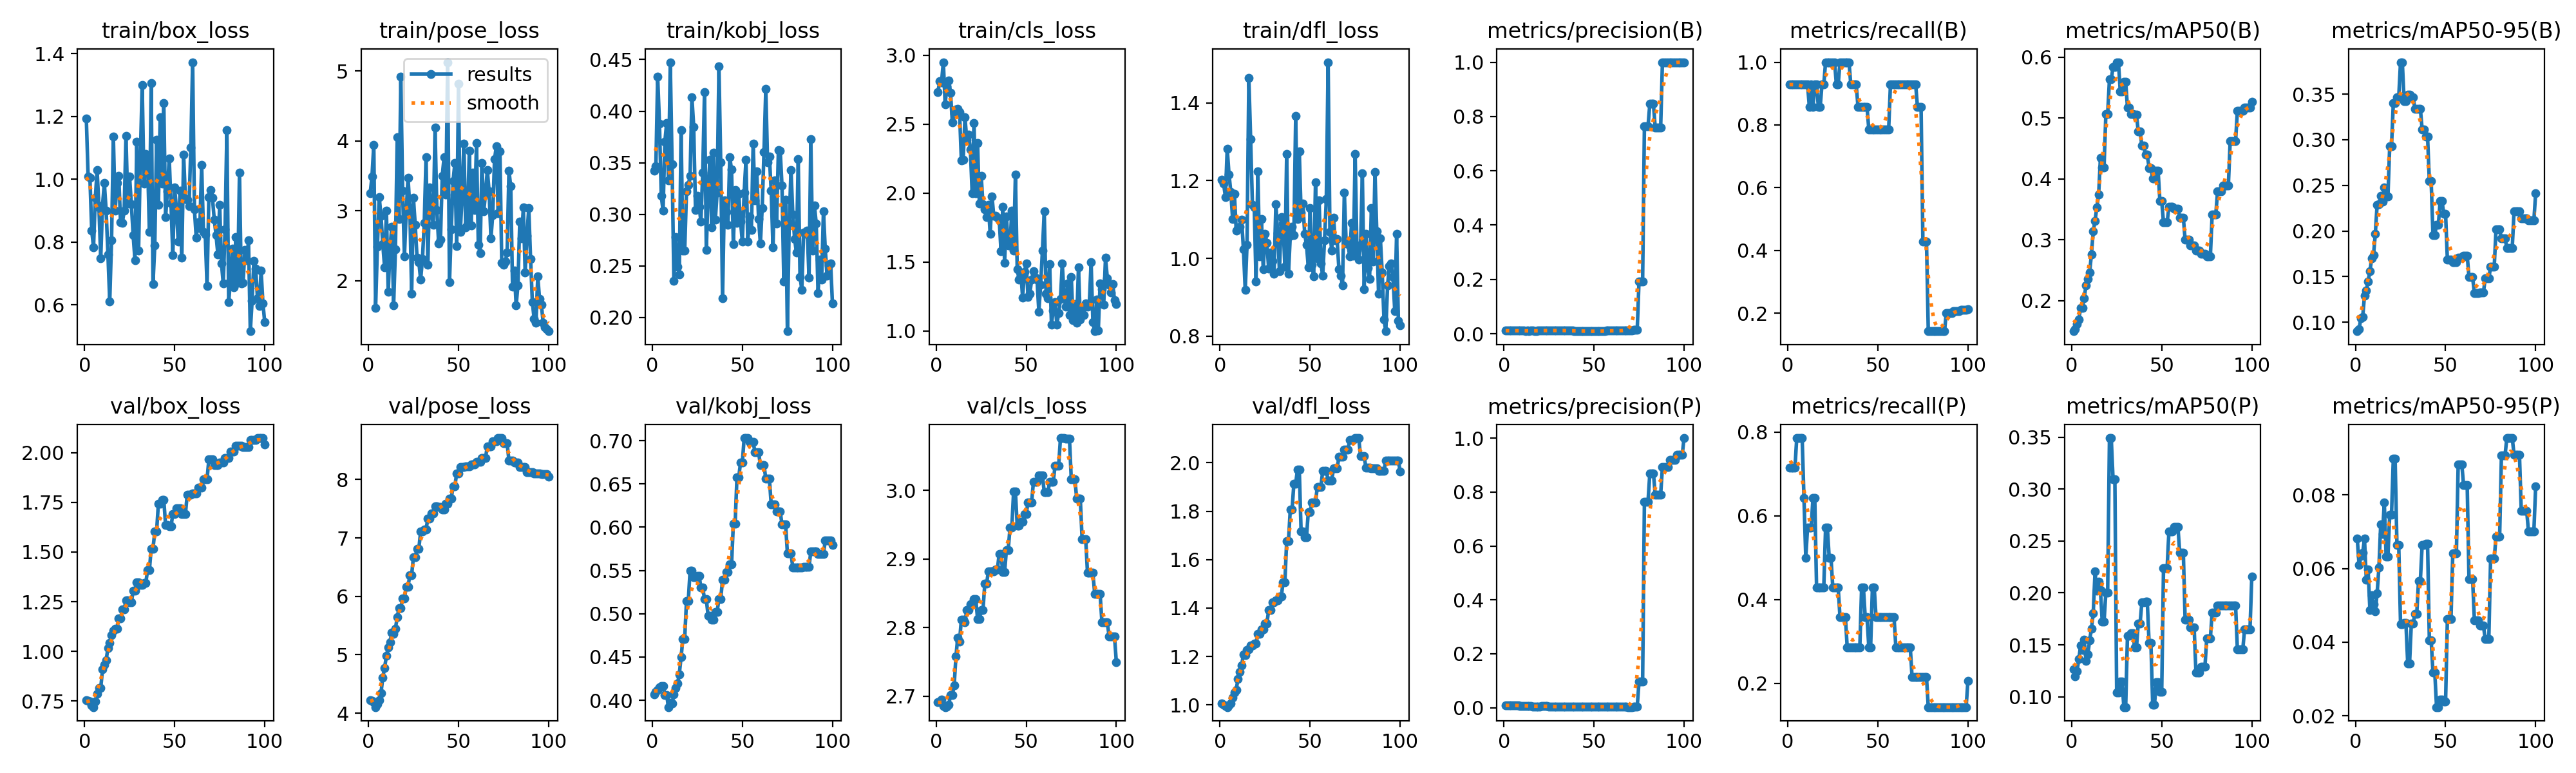

Source data for this figure (header and first rows):
epoch, time, train/box_loss, train/pose_loss, train/kobj_loss, train/cls_loss, train/dfl_loss, metrics/precision(B), metrics/recall(B), metrics/mAP50(B), metrics/mAP50-95(B), metrics/precision(P), metrics/recall(P), metrics/mAP50(P), metrics/mAP50-95(P), val/box_loss, val/pose_loss, val/kobj_loss, val/cls_loss, val/dfl_loss, lr/pg0, lr/pg1, lr/pg2
1, 1.959, 1.193, 3.251, 0.3422, 2.73, 1.202, 0.01083, 0.9286, 0.15, 0.09014, 0.00833, 0.7143, 0.1265, 0.06809, 0.7526, 4.227, 0.407, 2.692, 1.006, 0, 0, 0
2, 3.671, 1.008, 3.494, 0.3464, 2.812, 1.193, 0.01083, 0.9286, 0.1535, 0.09269, 0.00833, 0.7143, 0.1197, 0.06091, 0.7516, 4.211, 0.4095, 2.693, 1.002, 1.9802e-05, 1.9802e-05, 1.9802e-05
3, 5.429, 1.004, 3.942, 0.4334, 2.804, 1.158, 0.01083, 0.9286, 0.1616, 0.1047, 0.00833, 0.7143, 0.1247, 0.06335, 0.747, 4.186, 0.4117, 2.695, 0.996, 3.9208e-05, 3.9208e-05, 3.9208e-05
4, 7.14, 0.836, 1.609, 0.3879, 2.949, 1.282, 0.01083, 0.9286, 0.1697, 0.1055, 0.00833, 0.7143, 0.1363, 0.06424, 0.7294, 4.105, 0.4146, 2.686, 0.9908, 5.8218e-05, 5.8218e-05, 5.8218e-05
5, 8.749, 0.7836, 2.49, 0.3177, 2.645, 1.216, 0.01083, 0.9286, 0.1885, 0.1291, 0.00917, 0.7857, 0.1493, 0.06814, 0.7195, 4.157, 0.4165, 2.684, 0.9969, 7.6832e-05, 7.6832e-05, 7.6832e-05
6, 10.37, 0.941, 3.202, 0.3036, 2.776, 1.171, 0.01083, 0.9286, 0.1883, 0.1346, 0.00917, 0.7857, 0.145, 0.05701, 0.7481, 4.218, 0.4162, 2.685, 1.006, 9.505e-05, 9.505e-05, 9.505e-05
7, 12.02, 1.029, 2.928, 0.3706, 2.817, 1.102, 0.01083, 0.9286, 0.2046, 0.1448, 0.00917, 0.7857, 0.1549, 0.05983, 0.7855, 4.346, 0.4061, 2.688, 1.03, 0.0001129, 0.0001129, 0.0001129
8, 13.67, 0.9098, 2.524, 0.3885, 2.727, 1.166, 0.01083, 0.9286, 0.2255, 0.1557, 0.00917, 0.7857, 0.1347, 0.04878, 0.8142, 4.612, 0.4059, 2.701, 1.051, 0.0001303, 0.0001303, 0.0001303
9, 15.29, 0.748, 2.196, 0.333, 2.511, 1.071, 0.01083, 0.9286, 0.2357, 0.17, 0.0075, 0.6429, 0.1407, 0.05273, 0.8157, 4.776, 0.3921, 2.702, 1.063, 0.0001473, 0.0001473, 0.0001473
10, 16.99, 0.9172, 3.001, 0.4474, 2.58, 1.076, 0.01083, 0.9286, 0.2463, 0.1734, 0.00583, 0.5, 0.1544, 0.0503, 0.9083, 4.983, 0.3968, 2.716, 1.108, 0.000164, 0.000164, 0.000164
11, 18.85, 0.9873, 1.841, 0.3486, 2.608, 1.081, 0.01083, 0.9286, 0.2762, 0.1966, 0.00667, 0.5714, 0.1653, 0.04835, 0.9316, 5.122, 0.396, 2.758, 1.136, 0.0001802, 0.0001802, 0.0001802
12, 20.46, 0.8998, 2.465, 0.2352, 2.612, 1.099, 0.01, 0.8571, 0.3139, 0.2285, 0.00667, 0.5714, 0.1804, 0.05322, 0.9564, 5.213, 0.4067, 2.786, 1.164, 0.000196, 0.000196, 0.000196
13, 22.22, 0.7598, 2.777, 0.2782, 2.586, 1.024, 0.01083, 0.9286, 0.3311, 0.229, 0.00667, 0.5714, 0.2205, 0.06024, 1.016, 5.381, 0.4138, 2.78, 1.208, 0.0002115, 0.0002115, 0.0002115
14, 23.8, 0.6109, 1.649, 0.2494, 2.237, 0.9186, 0.01, 0.8571, 0.3535, 0.2389, 0.0075, 0.6429, 0.202, 0.07194, 1.043, 5.361, 0.4192, 2.812, 1.207, 0.0002265, 0.0002265, 0.0002265
15, 25.55, 0.8061, 2.448, 0.2417, 2.24, 1.036, 0.01083, 0.9286, 0.374, 0.2321, 0.0075, 0.6429, 0.2109, 0.06946, 1.082, 5.443, 0.4302, 2.811, 1.227, 0.0002412, 0.0002412, 0.0002412
16, 27.19, 1.137, 4.057, 0.3819, 2.548, 1.464, 0.01083, 0.9286, 0.435, 0.2477, 0.005, 0.4286, 0.2028, 0.07789, 1.104, 5.642, 0.4498, 2.808, 1.229, 0.0002555, 0.0002555, 0.0002555
17, 28.86, 0.9, 2.881, 0.2647, 2.389, 1.307, 0.01, 0.8571, 0.4192, 0.2377, 0.005, 0.4286, 0.1721, 0.06325, 1.113, 5.799, 0.471, 2.826, 1.246, 0.0002693, 0.0002693, 0.0002693
18, 30.46, 0.9871, 4.923, 0.2647, 2.423, 1.137, 0.01, 0.8571, 0.4192, 0.2377, 0.005, 0.4286, 0.1721, 0.06325, 1.113, 5.799, 0.471, 2.826, 1.246, 0.0002828, 0.0002828, 0.0002828
19, 32.12, 1.01, 3.288, 0.3223, 2.318, 1.13, 0.01083, 0.9286, 0.5061, 0.293, 0.005, 0.4286, 0.2003, 0.0746, 1.165, 5.963, 0.515, 2.834, 1.253, 0.0002958, 0.0002958, 0.0002958
20, 33.74, 0.8619, 2.352, 0.3283, 2, 0.9397, 0.01083, 0.9286, 0.5061, 0.293, 0.005, 0.4286, 0.2003, 0.0746, 1.165, 5.963, 0.515, 2.834, 1.253, 0.0003085, 0.0003085, 0.0003085
21, 35.48, 0.8605, 2.989, 0.3374, 2.51, 1.224, 0.01167, 1, 0.5632, 0.34, 0.00667, 0.5714, 0.3491, 0.0898, 1.212, 6.161, 0.5501, 2.842, 1.293, 0.0003208, 0.0003208, 0.0003208
22, 37.16, 0.8995, 3.477, 0.4134, 1.998, 1.005, 0.01167, 1, 0.5632, 0.34, 0.00667, 0.5714, 0.3491, 0.0898, 1.212, 6.161, 0.5501, 2.842, 1.293, 0.0003327, 0.0003327, 0.0003327
23, 38.85, 1.138, 3.041, 0.385, 2.364, 1.101, 0.01167, 1, 0.5834, 0.3466, 0.00583, 0.5, 0.3094, 0.06648, 1.255, 6.366, 0.5423, 2.812, 1.312, 0.0003442, 0.0003442, 0.0003442
24, 40.55, 0.922, 1.811, 0.3044, 1.924, 0.9727, 0.01167, 1, 0.5834, 0.3466, 0.00583, 0.5, 0.3094, 0.06648, 1.255, 6.366, 0.5423, 2.812, 1.312, 0.0003553, 0.0003553, 0.0003553
25, 42.21, 1.008, 3.184, 0.3178, 2.126, 1.063, 0.01167, 1, 0.5916, 0.385, 0.005, 0.4286, 0.1043, 0.04497, 1.246, 6.673, 0.544, 2.825, 1.335, 0.000366, 0.000366, 0.000366
26, 43.82, 0.9202, 2.796, 0.3076, 1.917, 1.04, 0.01167, 1, 0.5916, 0.385, 0.005, 0.4286, 0.1043, 0.04497, 1.246, 6.673, 0.544, 2.825, 1.335, 0.0003763, 0.0003763, 0.0003763
27, 45.57, 0.8211, 2.332, 0.2932, 1.884, 0.974, 0.01083, 0.9286, 0.5436, 0.3421, 0.005, 0.4286, 0.1147, 0.04521, 1.305, 6.811, 0.5306, 2.864, 1.391, 0.0003862, 0.0003862, 0.0003862
28, 47.37, 0.742, 2.27, 0.3403, 1.827, 1.015, 0.01083, 0.9286, 0.5436, 0.3421, 0.005, 0.4286, 0.1147, 0.04521, 1.305, 6.811, 0.5306, 2.864, 1.391, 0.0003957, 0.0003957, 0.0003957
29, 49.56, 1.12, 2.016, 0.4184, 1.915, 0.9931, 0.01167, 1, 0.5595, 0.3493, 0.00417, 0.3571, 0.09008, 0.03413, 1.348, 7.114, 0.5169, 2.882, 1.423, 0.0004048, 0.0004048, 0.0004048
30, 51.55, 0.7729, 2.309, 0.2652, 1.704, 0.9597, 0.01167, 1, 0.5595, 0.3493, 0.00417, 0.3571, 0.09008, 0.03413, 1.348, 7.114, 0.5169, 2.882, 1.423, 0.0004135, 0.0004135, 0.0004135
31, 53.41, 1.071, 2.826, 0.3225, 1.976, 1.14, 0.01167, 1, 0.5174, 0.3466, 0.00417, 0.3571, 0.1587, 0.04506, 1.336, 7.143, 0.4976, 2.882, 1.432, 0.0004218, 0.0004218, 0.0004218
32, 55.17, 1.301, 3.77, 0.3527, 1.834, 1.065, 0.01167, 1, 0.5174, 0.3466, 0.00417, 0.3571, 0.1587, 0.04506, 1.336, 7.143, 0.4976, 2.882, 1.432, 0.0004297, 0.0004297, 0.0004297
33, 57.1, 0.9853, 2.234, 0.2875, 1.833, 0.9674, 0.01167, 1, 0.5063, 0.3341, 0.00333, 0.2857, 0.1613, 0.04766, 1.344, 7.333, 0.4929, 2.885, 1.446, 0.0004372, 0.0004372, 0.0004372
34, 59, 1.081, 3.34, 0.3598, 1.82, 1.106, 0.01167, 1, 0.5063, 0.3341, 0.00333, 0.2857, 0.1613, 0.04766, 1.344, 7.333, 0.4929, 2.885, 1.446, 0.0004444, 0.0004444, 0.0004444
35, 60.8, 1.057, 2.992, 0.2949, 1.815, 1.09, 0.01083, 0.9286, 0.5056, 0.3341, 0.00333, 0.2857, 0.1474, 0.05669, 1.408, 7.418, 0.5024, 2.908, 1.506, 0.0004511, 0.0004511, 0.0004511
36, 62.52, 0.8327, 2.8, 0.3208, 1.578, 0.978, 0.01083, 0.9286, 0.5056, 0.3341, 0.00333, 0.2857, 0.1474, 0.05669, 1.408, 7.418, 0.5024, 2.908, 1.506, 0.0004574, 0.0004574, 0.0004574
37, 64.39, 1.307, 4.189, 0.4434, 1.901, 1.269, 0.01083, 0.9286, 0.4777, 0.3114, 0.00333, 0.2857, 0.1706, 0.06633, 1.517, 7.543, 0.517, 2.881, 1.676, 0.0004634, 0.0004634, 0.0004634
38, 66.28, 0.6651, 3.014, 0.3501, 1.496, 0.9596, 0.01083, 0.9286, 0.4777, 0.3114, 0.00333, 0.2857, 0.1706, 0.06633, 1.517, 7.543, 0.517, 2.881, 1.676, 0.0004689, 0.0004689, 0.0004689
39, 68.39, 0.7893, 2.533, 0.2184, 1.831, 1.058, 0.01, 0.8571, 0.4544, 0.3035, 0.00333, 0.2857, 0.1911, 0.06681, 1.603, 7.535, 0.5391, 2.913, 1.807, 0.0004741, 0.0004741, 0.0004741
40, 70.3, 1.126, 2.588, 0.3134, 1.621, 1.081, 0.01, 0.8571, 0.4544, 0.3035, 0.00333, 0.2857, 0.1911, 0.06681, 1.603, 7.535, 0.5391, 2.913, 1.807, 0.0004788, 0.0004788, 0.0004788
41, 72.16, 0.9175, 3.501, 0.302, 1.623, 1.06, 0.01, 0.8571, 0.4395, 0.2547, 0.005, 0.4286, 0.1914, 0.04052, 1.744, 7.484, 0.5481, 2.946, 1.914, 0.0004832, 0.0004832, 0.0004832
42, 74.04, 1.198, 3.765, 0.2898, 1.871, 1.366, 0.01, 0.8571, 0.4395, 0.2547, 0.005, 0.4286, 0.1914, 0.04052, 1.744, 7.484, 0.5481, 2.946, 1.914, 0.0004872, 0.0004872, 0.0004872
43, 75.8, 0.9862, 3.233, 0.3555, 1.582, 1.1, 0.01, 0.8571, 0.4181, 0.1958, 0.00417, 0.3571, 0.1518, 0.03184, 1.763, 7.589, 0.557, 2.998, 1.972, 0.0004907, 0.0004907, 0.0004907
44, 77.51, 1.242, 5.126, 0.3432, 2.135, 1.275, 0.01, 0.8571, 0.4181, 0.1958, 0.00417, 0.3571, 0.1518, 0.03184, 1.763, 7.589, 0.557, 2.998, 1.972, 0.0004939, 0.0004939, 0.0004939
45, 79.3, 0.8789, 1.979, 0.2712, 1.45, 1.117, 0.00917, 0.7857, 0.401, 0.2071, 0.00333, 0.2857, 0.09266, 0.02237, 1.634, 7.67, 0.604, 2.948, 1.716, 0.0004967, 0.0004967, 0.0004967
46, 80.96, 0.9615, 2.74, 0.3236, 1.372, 1.141, 0.00917, 0.7857, 0.401, 0.2071, 0.00333, 0.2857, 0.09266, 0.02237, 1.634, 7.67, 0.604, 2.948, 1.716, 0.0004991, 0.0004991, 0.0004991
47, 82.69, 1.066, 3.427, 0.2919, 1.426, 1.063, 0.00917, 0.7857, 0.4138, 0.233, 0.005, 0.4286, 0.114, 0.02438, 1.628, 7.888, 0.658, 2.954, 1.692, 0.000501, 0.000501, 0.000501
48, 84.38, 0.9224, 3.683, 0.3195, 1.244, 1.034, 0.00917, 0.7857, 0.4138, 0.233, 0.005, 0.4286, 0.114, 0.02438, 1.628, 7.888, 0.658, 2.954, 1.692, 0.0005026, 0.0005026, 0.0005026
49, 86.2, 0.759, 2.497, 0.2928, 1.43, 0.9777, 0.00917, 0.7857, 0.3638, 0.2189, 0.00417, 0.3571, 0.1045, 0.02389, 1.691, 8.106, 0.6748, 2.966, 1.797, 0.0005038, 0.0005038, 0.0005038
50, 87.93, 0.9727, 4.816, 0.2733, 1.491, 1.129, 0.00917, 0.7857, 0.3638, 0.2189, 0.00417, 0.3571, 0.1045, 0.02389, 1.691, 8.106, 0.6748, 2.966, 1.797, 0.0005046, 0.0005046, 0.0005046
51, 90.14, 0.9059, 2.703, 0.3212, 1.249, 0.9841, 0.00917, 0.7857, 0.3285, 0.1686, 0.00417, 0.3571, 0.2239, 0.04629, 1.721, 8.213, 0.7031, 2.983, 1.835, 0.000505, 0.000505, 0.000505
52, 92.1, 0.802, 3.208, 0.3526, 1.269, 0.9529, 0.00917, 0.7857, 0.3285, 0.1686, 0.00417, 0.3571, 0.2239, 0.04629, 1.721, 8.213, 0.7031, 2.983, 1.835, 0.000505, 0.000505, 0.000505
53, 93.89, 0.9627, 3.963, 0.2737, 1.374, 1.196, 0.00917, 0.7857, 0.3285, 0.1686, 0.00417, 0.3571, 0.2239, 0.04629, 1.721, 8.213, 0.7031, 2.983, 1.835, 0.0005046, 0.0005046, 0.0005046
54, 95.96, 0.7506, 2.765, 0.2982, 1.433, 1, 0.00917, 0.7857, 0.3539, 0.1661, 0.00417, 0.3571, 0.259, 0.06417, 1.691, 8.227, 0.6985, 3.012, 1.901, 0.0005038, 0.0005038, 0.0005038
55, 97.88, 1.078, 2.81, 0.2846, 1.387, 1.149, 0.00917, 0.7857, 0.3539, 0.1661, 0.00417, 0.3571, 0.259, 0.06417, 1.691, 8.227, 0.6985, 3.012, 1.901, 0.0005026, 0.0005026, 0.0005026
56, 99.76, 0.9375, 3.861, 0.3687, 1.375, 0.9873, 0.00917, 0.7857, 0.3539, 0.1661, 0.00417, 0.3571, 0.259, 0.06417, 1.691, 8.227, 0.6985, 3.012, 1.901, 0.000501, 0.000501, 0.000501
57, 101.8, 0.9357, 2.794, 0.3133, 1.14, 0.9551, 0.01083, 0.9286, 0.351, 0.1709, 0.00417, 0.3571, 0.2636, 0.08834, 1.789, 8.26, 0.6868, 3.021, 1.966, 0.0004991, 0.0004991, 0.0004991
58, 103.8, 0.9145, 3.551, 0.3415, 1.334, 1.047, 0.01083, 0.9286, 0.351, 0.1709, 0.00417, 0.3571, 0.2636, 0.08834, 1.789, 8.26, 0.6868, 3.021, 1.966, 0.0004967, 0.0004967, 0.0004967
59, 105.7, 1.102, 3.012, 0.2958, 1.585, 1.152, 0.01083, 0.9286, 0.351, 0.1709, 0.00417, 0.3571, 0.2636, 0.08834, 1.789, 8.26, 0.6868, 3.021, 1.966, 0.0004939, 0.0004939, 0.0004939
60, 107.5, 1.373, 3.966, 0.2718, 1.867, 1.505, 0.01083, 0.9286, 0.3368, 0.1731, 0.00333, 0.2857, 0.2387, 0.08266, 1.793, 8.297, 0.6722, 2.997, 1.928, 0.0004908, 0.0004908, 0.0004908
... 40 more rows
